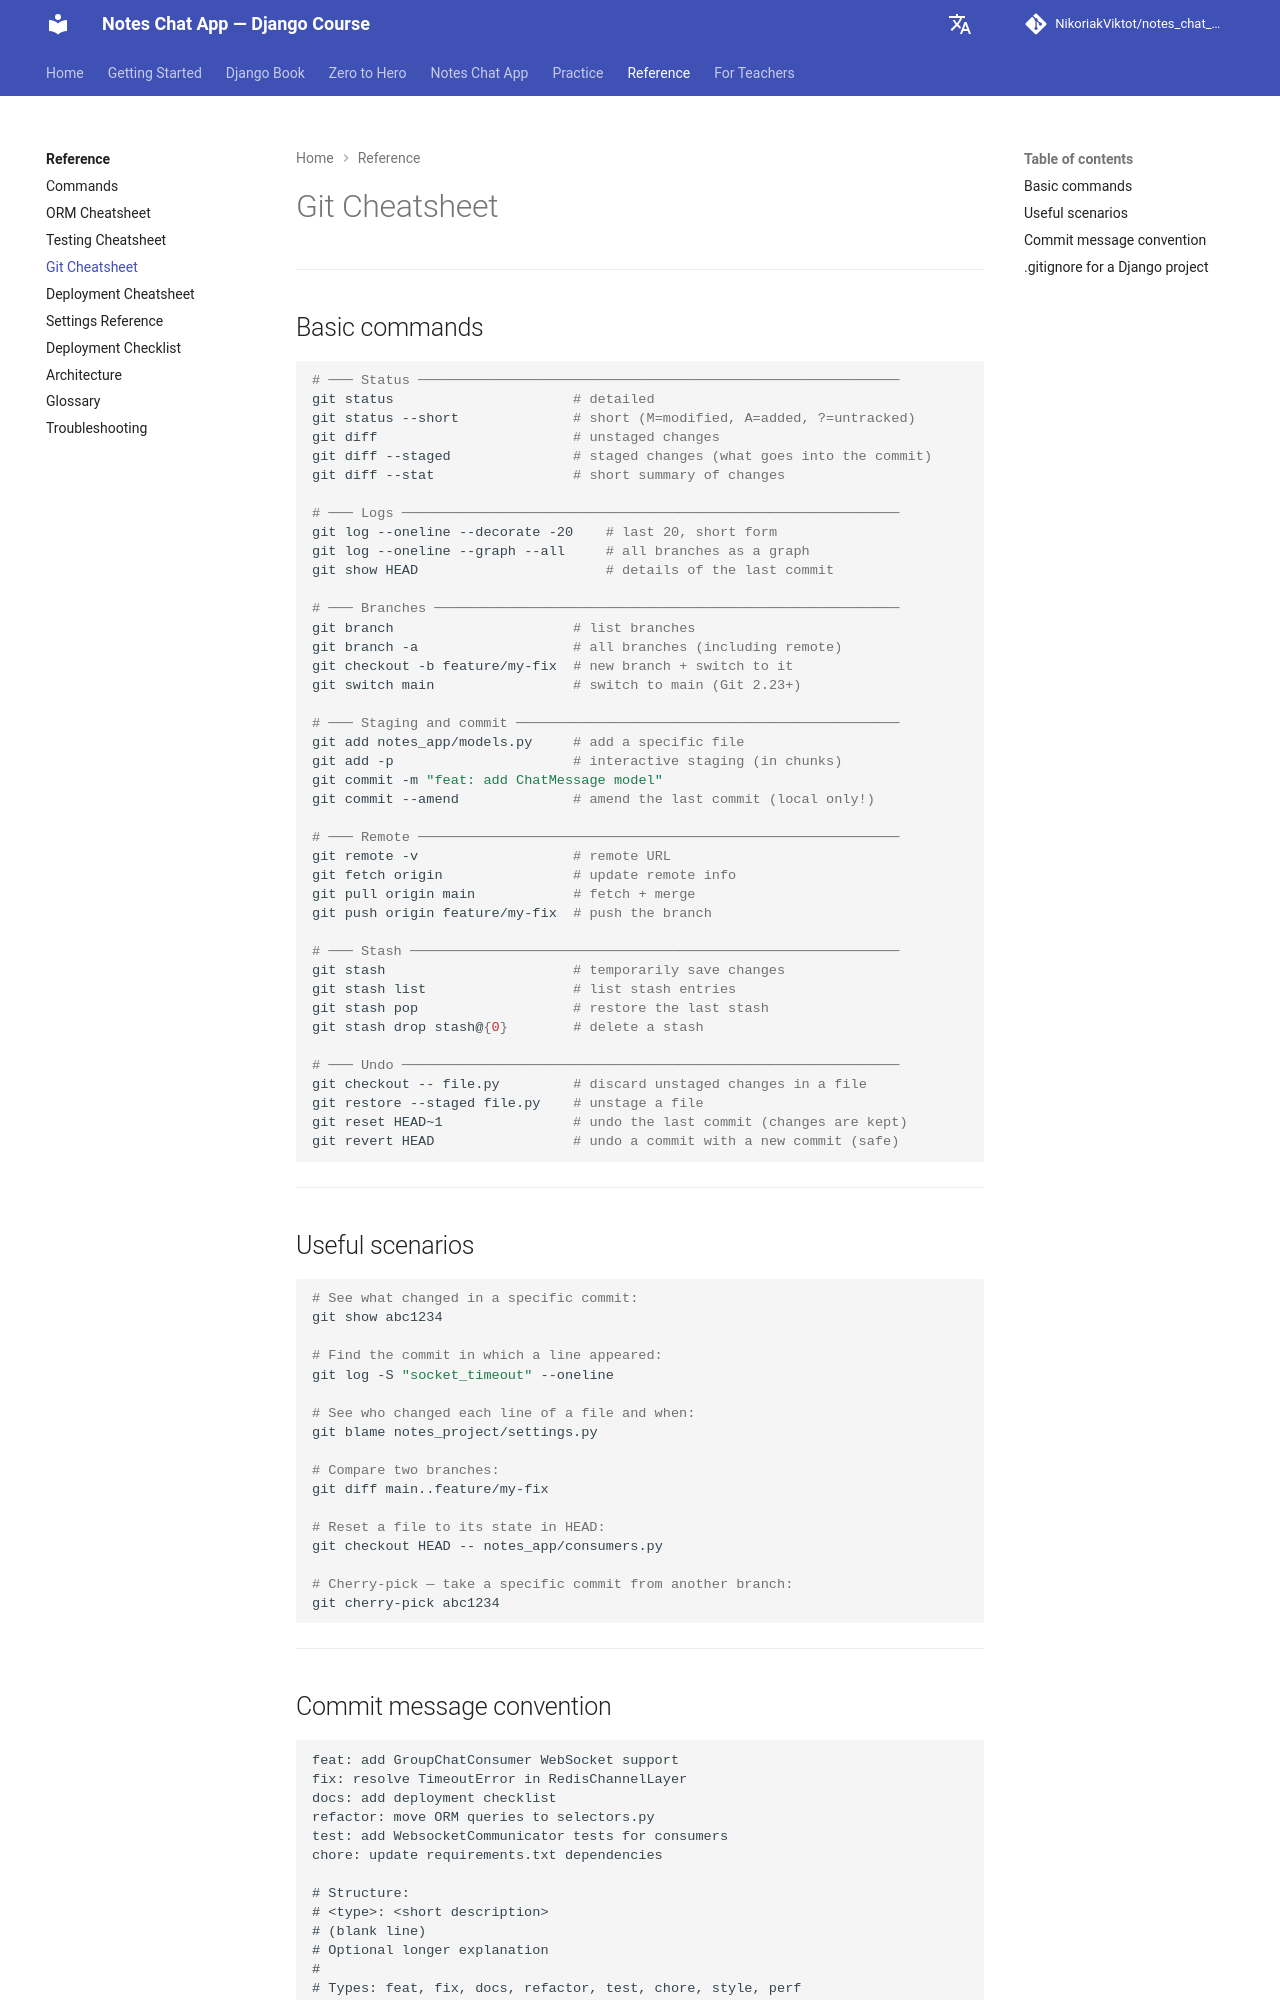

repository: NikoriakViktot/notes_chat_app · page: en/reference/git_cheatsheet/index.html · generator: mkdocs

# Git Cheatsheet

---

## Базові команди

```bash
# ─── Стан ─────────────────────────────────────────────────────────────
git status                      # детально
git status --short              # коротко (M=modified, A=added, ?=untracked)
git diff                        # unstaged зміни
git diff --staged               # staged зміни (що піде в commit)
git diff --stat                 # короткий summary змін

# ─── Логи ─────────────────────────────────────────────────────────────
git log --oneline --decorate -20    # останні 20 коротко
git log --oneline --graph --all     # всі гілки у вигляді графу
git show HEAD                       # останній commit деталі

# ─── Гілки ────────────────────────────────────────────────────────────
git branch                      # список гілок
git branch -a                   # всі гілки (включно з remote)
git checkout -b feature/my-fix  # нова гілка + перейти
git switch main                 # перейти на main (Git 2.23+)

# ─── Staging і commit ─────────────────────────────────────────────────
git add notes_app/models.py     # додати конкретний файл
git add -p                      # інтерактивний staging (по частинах)
git commit -m "feat: add ChatMessage model"
git commit --amend              # змінити останній commit (тільки локально!)

# ─── Remote ───────────────────────────────────────────────────────────
git remote -v                   # remote URL
git fetch origin                # оновити info про remote
git pull origin main            # fetch + merge
git push origin feature/my-fix  # відправити гілку

# ─── Stash ────────────────────────────────────────────────────────────
git stash                       # тимчасово зберегти зміни
git stash list                  # список stash записів
git stash pop                   # відновити останній stash
git stash drop stash@{0}        # видалити stash

# ─── Скасування ───────────────────────────────────────────────────────
git checkout -- file.py         # скасувати unstaged зміни у файлі
git restore --staged file.py    # unstage файл
git reset HEAD~1                # скасувати останній commit (зміни залишаються)
git revert HEAD                 # скасувати commit новим commit (безпечно)
```

---
